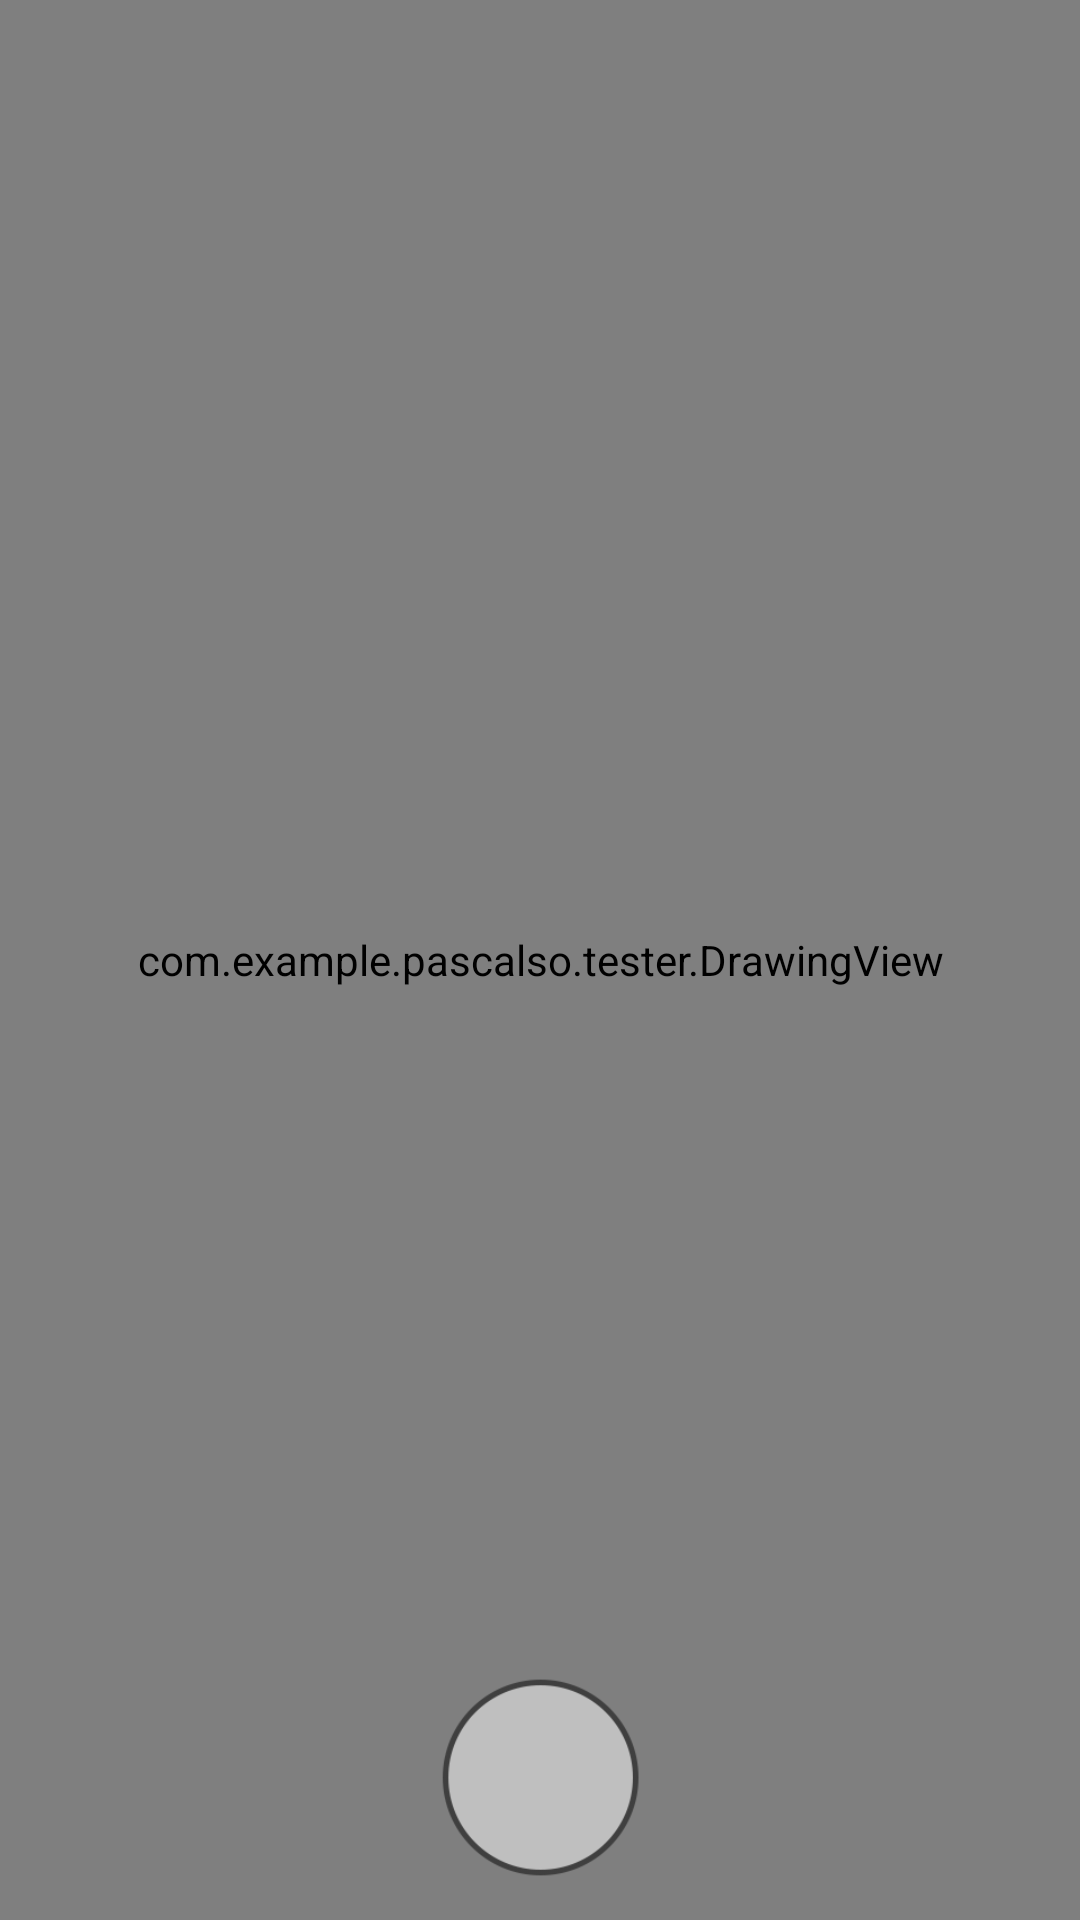

Produce the Android XML layout that renders to this screen, including the resource entries it uses.
<!-- AndroidManifest.xml: application theme AppTheme -->
<!-- res/layout/activity_answercapture.xml -->
<FrameLayout xmlns:android="http://schemas.android.com/apk/res/android"
    xmlns:tools="http://schemas.android.com/tools"
    android:layout_width="match_parent"
    android:layout_height="match_parent"
    android:orientation="vertical"
    tools:context=".AnswerCapture">

    <FrameLayout
        android:id="@+id/camera_preview"
        android:layout_width="match_parent"
        android:layout_height="match_parent">

    </FrameLayout>

    <com.example.pascalso.tester.PreviewSurfaceView
        android:layout_width="match_parent"
        android:layout_height="match_parent"
        android:id="@+id/preview_surface" />

    <com.example.pascalso.tester.DrawingView
        android:layout_width="match_parent"
        android:layout_height="match_parent"
        android:id="@+id/drawing_surface"/>

    <FrameLayout
        android:layout_width="match_parent"
        android:layout_height="wrap_content"
        android:layout_alignParentBottom="true"
        android:layout_alignParentLeft="true"
        android:layout_gravity="bottom">

        <ImageButton
            android:layout_width="75dp"
            android:layout_height="75dp"
            android:id="@+id/captureanswer"
            android:layout_gravity="center"
            android:padding="50dp"
            android:layout_margin="10dp"
            android:background="@drawable/ic_action_takepic1"
            />

    </FrameLayout>

</FrameLayout>
<!-- resources referenced by this layout -->
<resources>
  <!-- drawable ic_action_takepic1: png bitmap (drawable, 24348 bytes) -->
  <style name="AppTheme" parent="android:Theme.Holo.Light">
          <item name="android:actionBarStyle">@style/MyActionBarTheme</item>
          <item name="android:actionOverflowButtonStyle">@style/OverflowStyle</item>
          
      </style>
  <style name="MyActionBarTheme" parent="@android:style/Widget.Holo.Light.ActionBar.Solid.Inverse">
          <item name="android:background">#afffde</item>
          <item name="android:titleTextStyle">@style/MyTitleTextStyle</item>
      </style>
  <style name="OverflowStyle" parent="@android:style/Widget.ActionButton.Overflow">
          <item name="android:src">@drawable/ic_overflow</item>
      </style>
  <style name="MyTitleTextStyle" parent="@android:style/TextAppearance.Holo.Widget.ActionBar.Title">
          <item name="android:textColor">#3aaed9</item>
      </style>
  <!-- drawable ic_overflow: png bitmap (drawable, 18301 bytes) -->
</resources>
